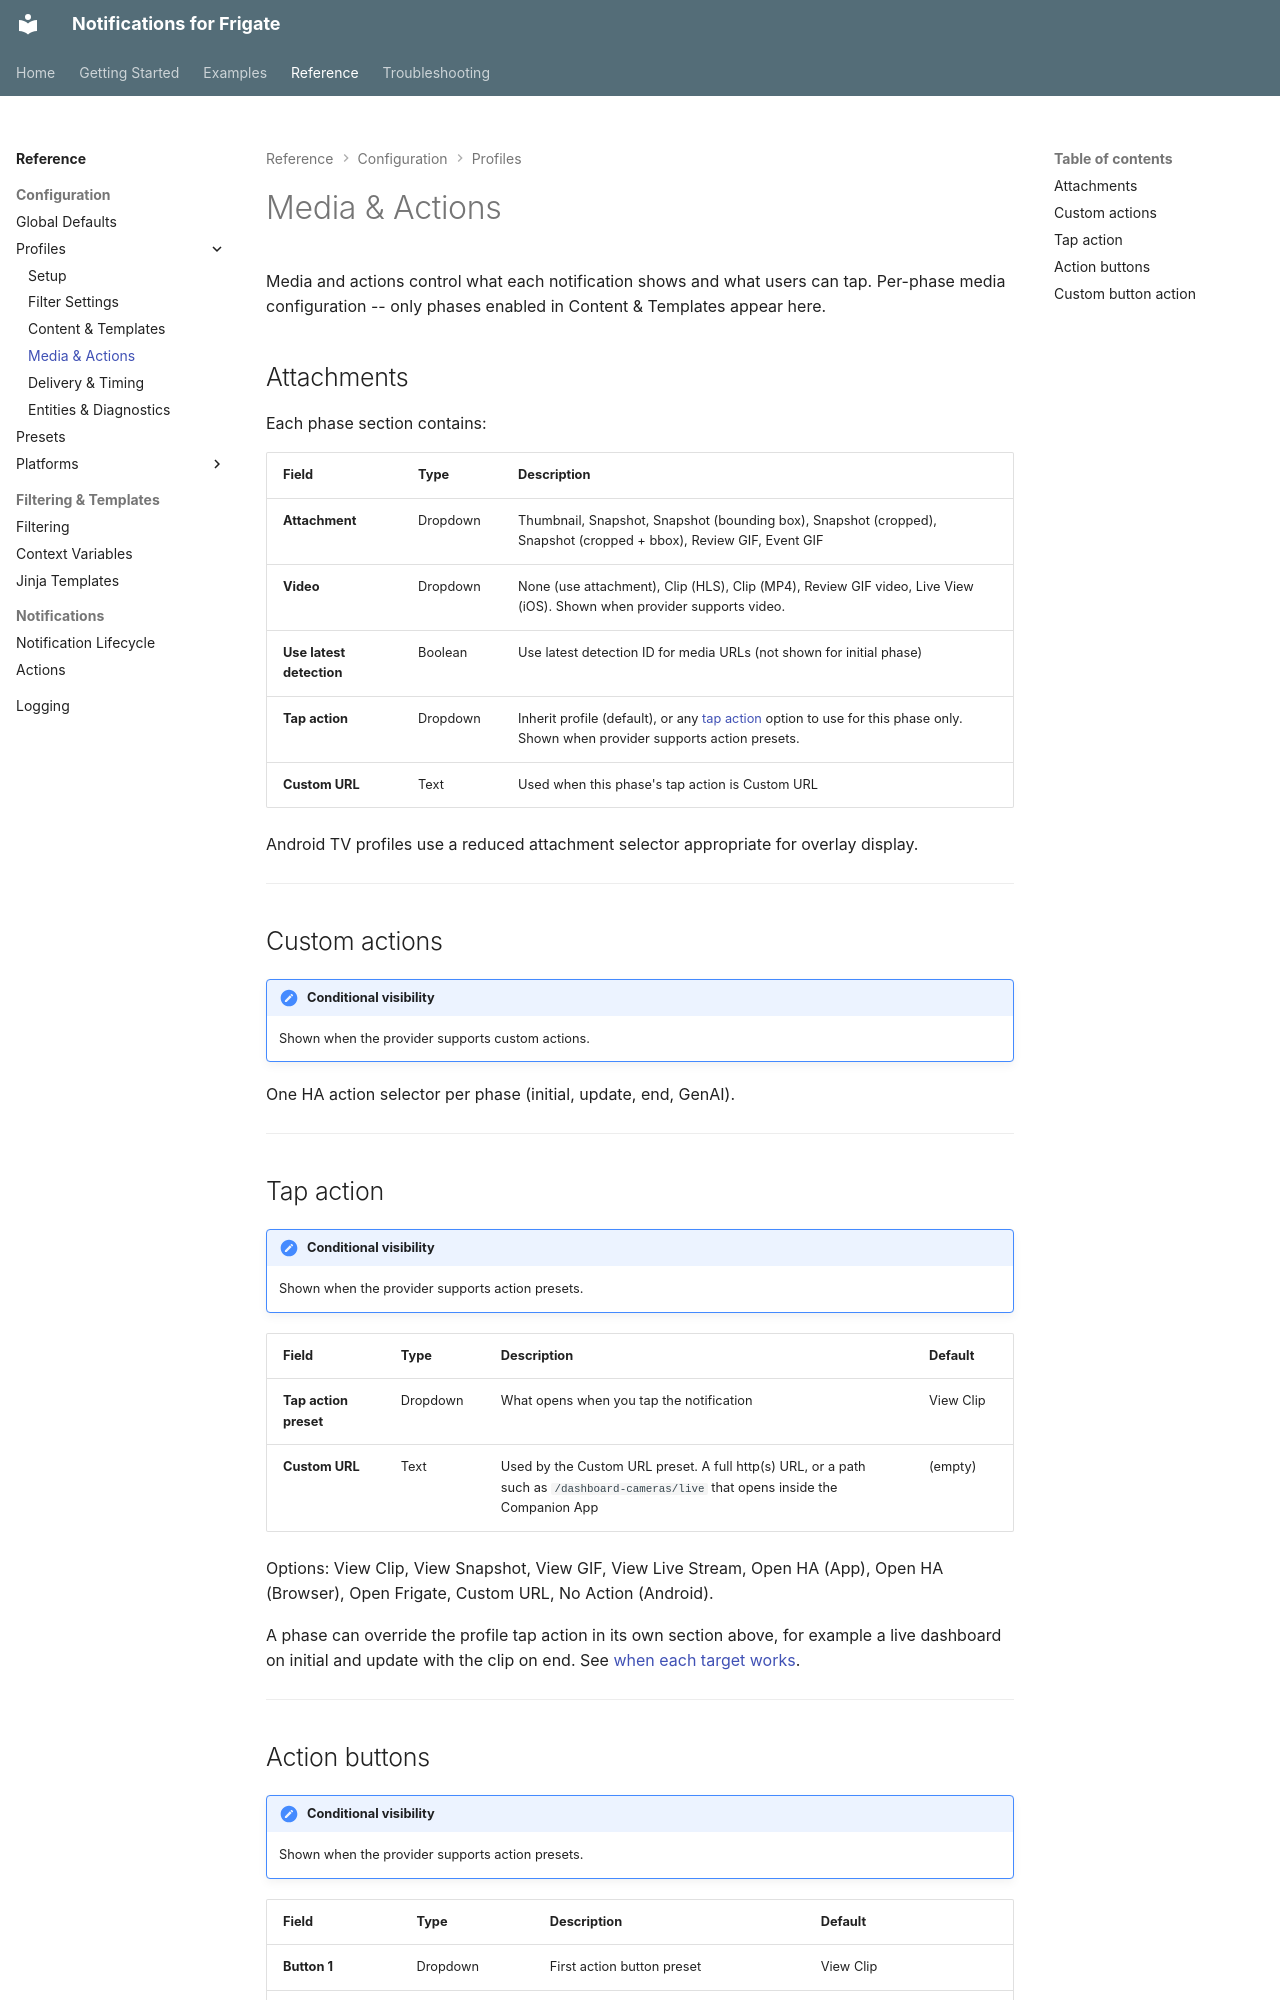

repository: daptify14/hass-frigate-notifications · page: reference/profiles/media-and-actions/index.html · generator: mkdocs

# Media & Actions

Media and actions control what each notification shows and what users can tap. Per-phase media configuration -- only phases enabled in Content & Templates appear here.

## Attachments

Each phase section contains:

| Field | Type | Description |
| --- | --- | --- |
| **Attachment** | Dropdown | Thumbnail, Snapshot, Snapshot (bounding box), Snapshot (cropped), Snapshot (cropped + bbox), Review GIF, Event GIF |
| **Video** | Dropdown | None (use attachment), Clip (HLS), Clip (MP4), Review GIF video, Live View (iOS). Shown when provider supports video. |
| **Use latest detection** | Boolean | Use latest detection ID for media URLs (not shown for initial phase) |
| **Tap action** | Dropdown | Inherit profile (default), or any [tap action](#tap-action) option to use for this phase only. Shown when provider supports action presets. |
| **Custom URL** | Text | Used when this phase's tap action is Custom URL |

Android TV profiles use a reduced attachment selector appropriate for overlay display.

---

## Custom actions

!!! note "Conditional visibility"

    Shown when the provider supports custom actions.

One HA action selector per phase (initial, update, end, GenAI).

---

## Tap action

!!! note "Conditional visibility"

    Shown when the provider supports action presets.

| Field | Type | Description | Default |
| --- | --- | --- | --- |
| **Tap action preset** | Dropdown | What opens when you tap the notification | View Clip |
| **Custom URL** | Text | Used by the Custom URL preset. A full http(s) URL, or a path such as `/dashboard-cameras/live` that opens inside the Companion App | (empty) |

Options: View Clip, View Snapshot, View GIF, View Live Stream, Open HA (App), Open HA (Browser), Open Frigate, Custom URL, No Action (Android).

A phase can override the profile tap action in its own section above, for example a live dashboard on initial and update with the clip on end. See [when each target works](../actions.md#when-each-tap-target-works).

---
